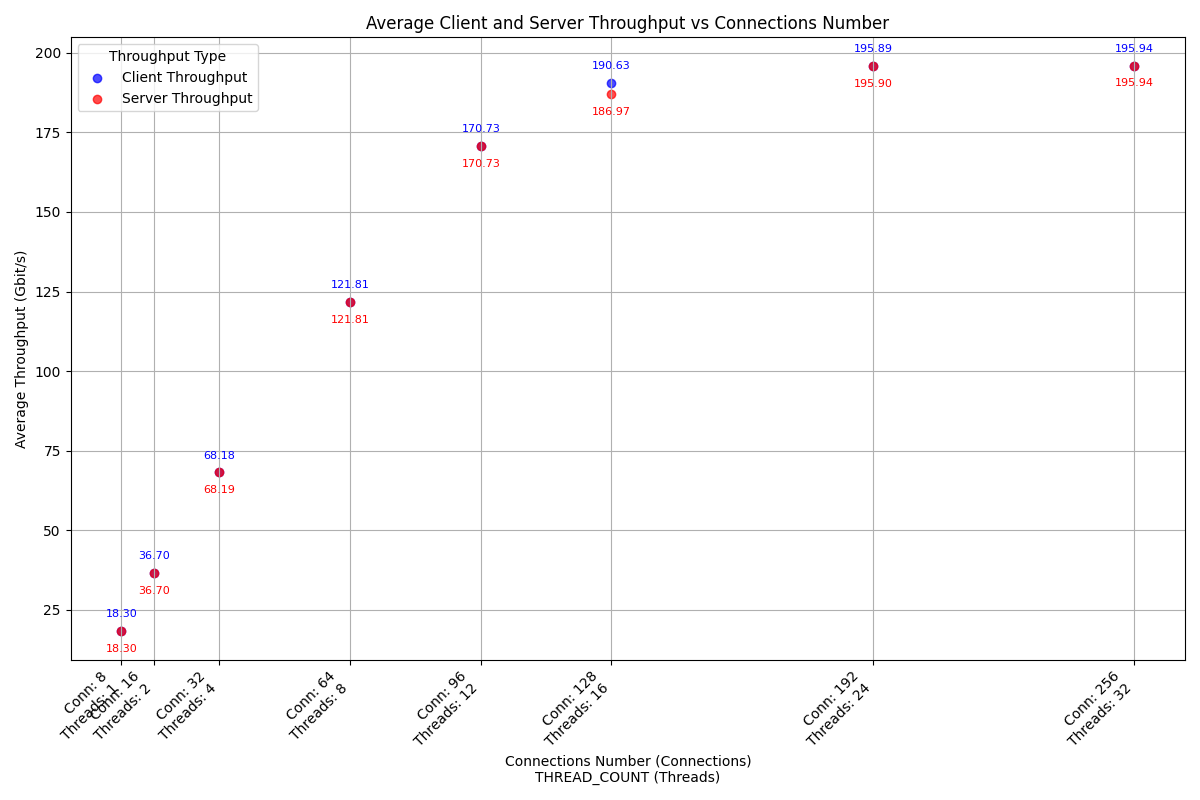

The table this chart was drawn from, first rows:
case_timestamp, average_client_throughput_gbit_per_secon…, average_server_throughput_gbit_per_secon…, connections_number, thread_number
2024-10-03_10-57-29, 18.3, 18.3, 8, 1
2024-10-03_10-58-34, 36.7, 36.7, 16, 2
2024-10-03_11-00-17, 68.18, 68.19, 32, 4
2024-10-03_11-01-22, 121.8, 121.8, 64, 8
2024-10-03_11-02-29, 170.7, 170.7, 96, 12
2024-10-03_11-03-35, 190.6, 187, 128, 16
2024-10-03_11-04-42, 195.9, 195.9, 192, 24
2024-10-03_11-05-47, 195.9, 195.9, 256, 32
